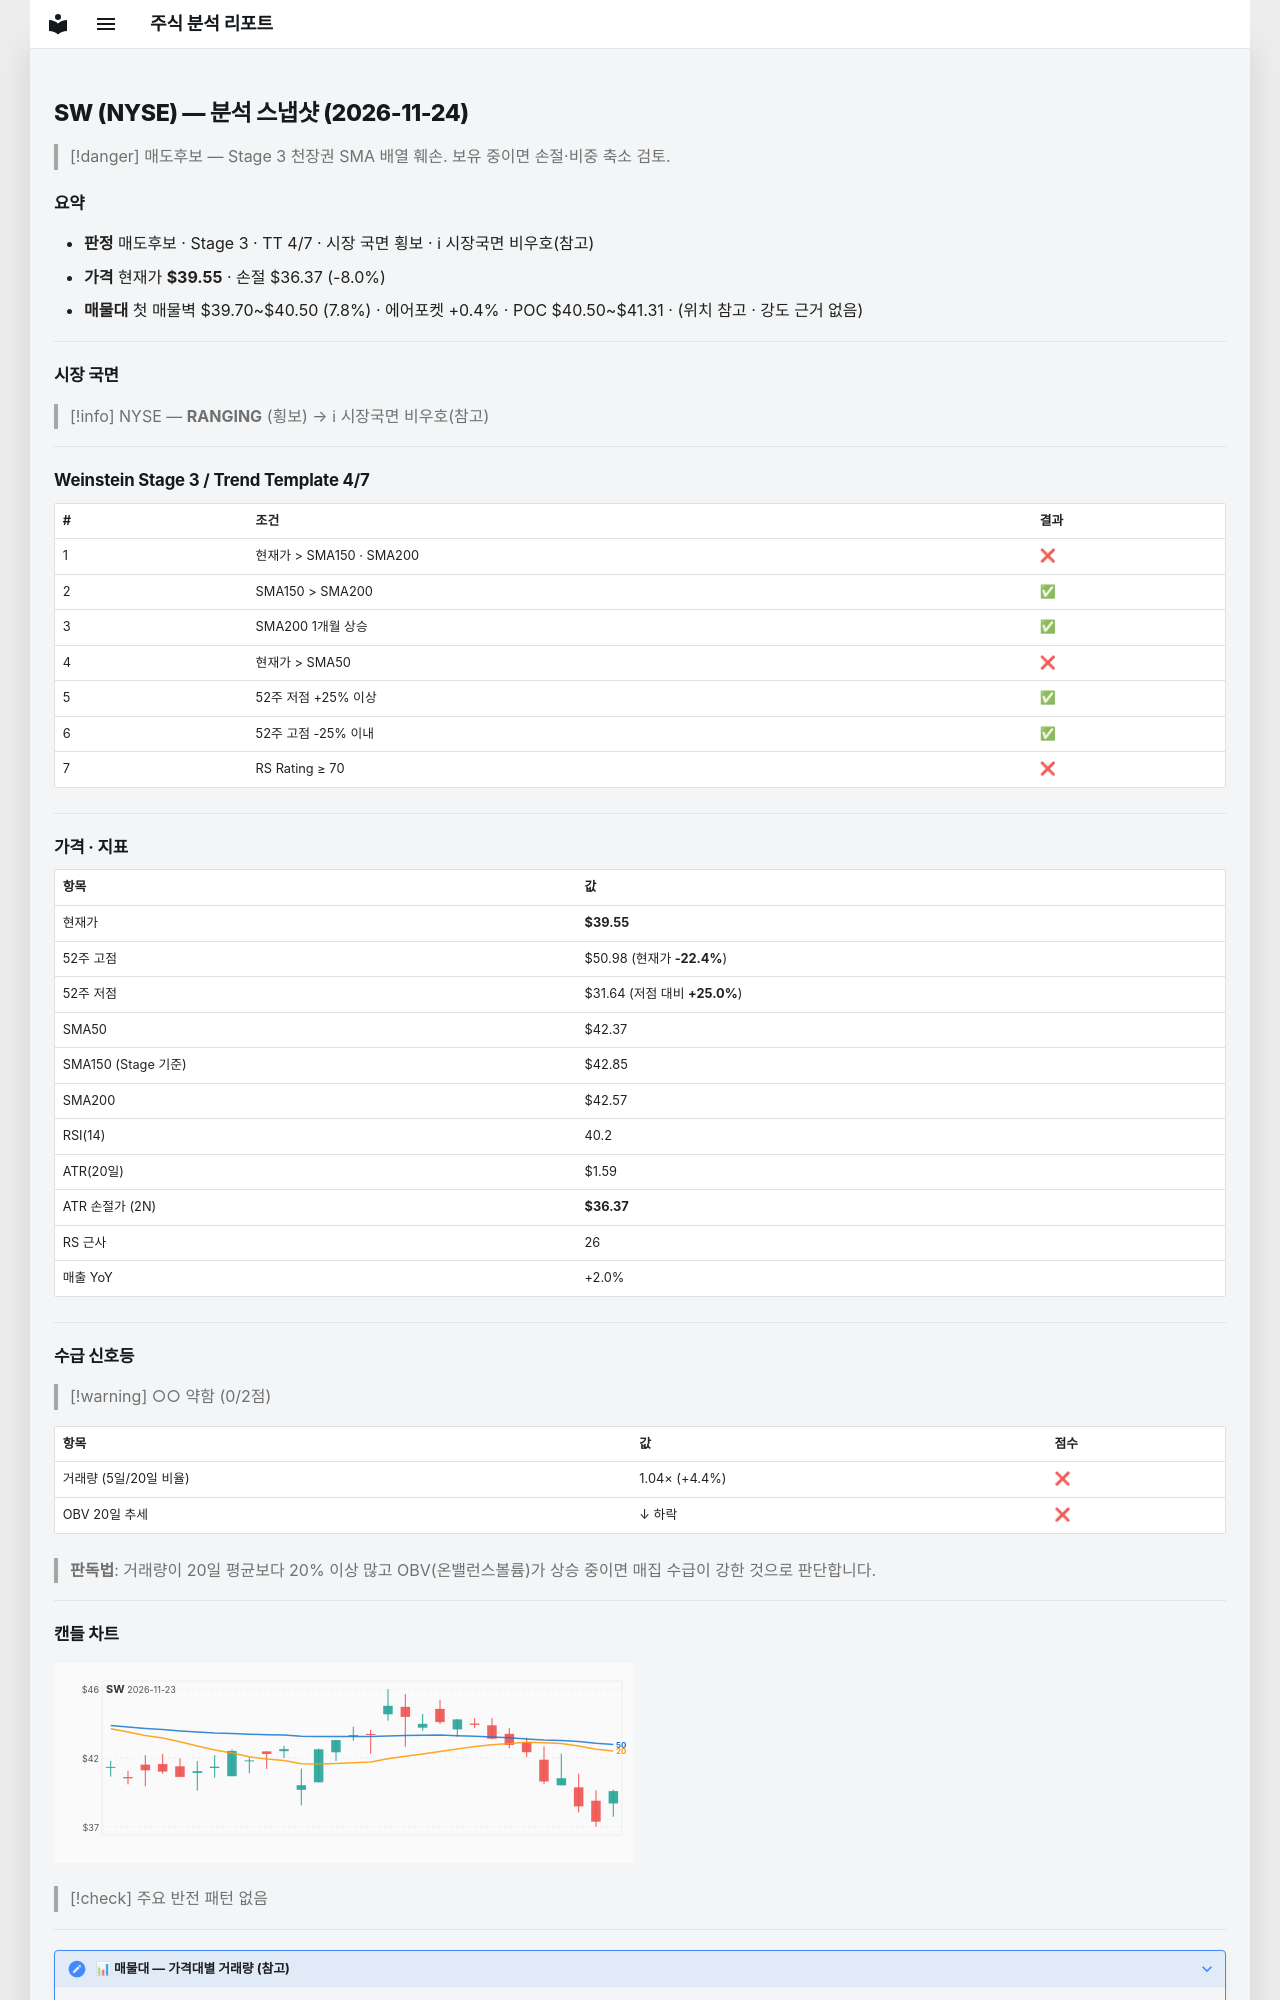

repository: soloandco/stock-reports · page: snapshots/SW-2026-11-24/index.html · generator: mkdocs

---
type: analysis-snapshot
title: SW 분석 스냅샷
ticker: SW
market: NYSE
created: 2026-11-24
updated: 2026-11-24
bar-date: 2026-11-23
verdict: 매도후보
real-rr: 3.28
sma50-gap-pct: -6.7
weekly-position: 저항대아래
weekly-overhead-price: 49.99
weekly-overhead-pct: 26.4
stage: 3
trend-template-score: 4
tt-max: 7
ma-set: sma-50-150-200
price: 39.54999923706055
stop-price: 36.36869142513864
market-regime: RANGING
supply-demand-score: 0/2
supply-demand-label: 약함
status: tracking
tags:
  - stock-agent
  - watchlist
  - SW
  - analysis
related:
  - "[[analysis-template]]"
---

# SW (NYSE) — 분석 스냅샷 (2026-11-24)

> [!danger] 매도후보 — Stage 3 천장권
> SMA 배열 훼손. 보유 중이면 손절·비중 축소 검토.

## 요약

- **판정** 매도후보 · Stage 3 · TT 4/7 · 시장 국면 횡보 · ℹ 시장국면 비우호(참고)
- **가격** 현재가 **$39.55** · 손절 $36.37 (-8.0%)
- **매물대** 첫 매물벽 $39.70~$40.50 (7.8%) · 에어포켓 +0.4% · POC $40.50~$41.31 · (위치 참고 · 강도 근거 없음)

---

## 시장 국면

> [!info] NYSE — **RANGING** (횡보) → ℹ 시장국면 비우호(참고)

---

## Weinstein Stage 3 / Trend Template 4/7

| # | 조건 | 결과 |
|---|------|------|
| 1 | 현재가 > SMA150 · SMA200 | ❌ |
| 2 | SMA150 > SMA200 | ✅ |
| 3 | SMA200 1개월 상승 | ✅ |
| 4 | 현재가 > SMA50 | ❌ |
| 5 | 52주 저점 +25% 이상 | ✅ |
| 6 | 52주 고점 -25% 이내 | ✅ |
| 7 | RS Rating ≥ 70 | ❌ |

---

## 가격 · 지표

| 항목 | 값 |
|------|---|
| 현재가 | **$39.55** |
| 52주 고점 | $50.98 (현재가 **-22.4%**) |
| 52주 저점 | $31.64 (저점 대비 **+25.0%**) |
| SMA50 | $42.37 |
| SMA150 (Stage 기준) | $42.85 |
| SMA200 | $42.57 |
| RSI(14) | 40.2 |
| ATR(20일) | $1.59 |
| ATR 손절가 (2N) | **$36.37** |
| RS 근사 | 26 |
| 매출 YoY | +2.0% |

---
## 수급 신호등

> [!warning] ○○ 약함 (0/2점)

| 항목 | 값 | 점수 |
|------|------|------|
| 거래량 (5일/20일 비율) | 1.04× (+4.4%) | ❌ |
| OBV 20일 추세 | ↓ 하락 | ❌ |

> **판독법**: 거래량이 20일 평균보다 20% 이상 많고 OBV(온밸런스볼륨)가 상승 중이면 매집 수급이 강한 것으로 판단합니다.

---
